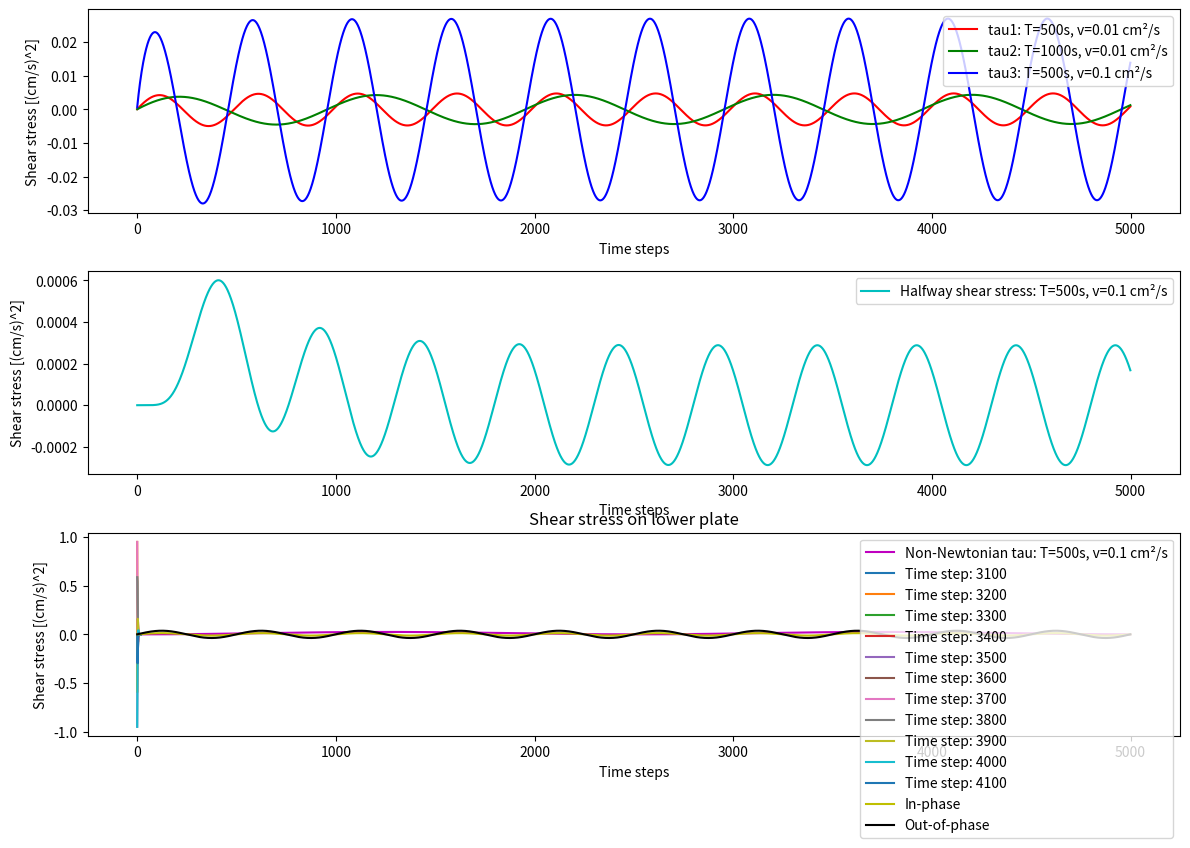

The matplotlib source for this figure:
import numpy as np
import matplotlib.pyplot as plt

# Input data
U = 1 # Velocity amplitude [cm/s]
T = 500 # Oscillation period [s]
T1 = 1000 # Second oscillation period [s]
v = 0.01 # Kinematic viscosity [cm^2/s]
v1 = 0.1 # Second kinematic viscosity [cm^2/s]
epsilon = 0.1 # Non-Newtonian fluid constant
Dz = 2 # Vertical step [cm]
Dt = 1 # Time step [s]
nm = 19 # Number of vertical discretization layers
im = nm + 1 # Number of grid points
tm = 5000 # Number of time steps

# Initialization
u1 = np.zeros(im)
u2 = np.zeros(im)
u3 = np.zeros(im)
tau1 = []
tau2 = []
tau3 = []
half_shear = []
velocity_distributions = []

# Main simulation
for k in range(1, tm + 1):
    Dtt = Dt * k
    
    # Boundary conditions
    u1[0] = U * np.sin(2 * np.pi * Dtt / T)
    u2[0] = U * np.sin(2 * np.pi * Dtt / T1)
    u3[0] = U * np.sin(2 * np.pi * Dtt / T)
    u3[im-1] = 0  # Upper plate stationary for u3
    
    # Velocity calculation
    for k1 in range(1, nm):
        u1[k1] = u1[k1] + (v * Dt / Dz**2) * (u1[k1 + 1] - 2 * u1[k1] + u1[k1 - 1])
        u2[k1] = u2[k1] + (v * Dt / Dz**2) * (u2[k1 + 1] - 2 * u2[k1] + u2[k1 - 1])
        u3[k1] = u3[k1] + (v1 * Dt / Dz**2) * (u3[k1 + 1] - 2 * u3[k1] + u3[k1 - 1])
    
    # Shear stress calculations
    tau1.append((v * (u1[0] - u1[1]) / Dz))
    tau2.append((v * (u2[0] - u2[1]) / Dz))
    tau3.append((v1 * (u3[0] - u3[1]) / Dz))
    
    # Halfway shear stress calculation
    half_shear.append((v1 * (u3[nm // 2] - u3[nm // 2 + 1]) / Dz))
    
    # Store velocity profiles for every 100 time steps between 3000 and 4000
    if 3000 <= k <= 4000 and k % 100 == 0:
        velocity_distributions.append(u3.copy())

# Non-Newtonian fluid shear stress
non_newtonian_tau = []
t = np.linspace(0, T, tm)

for k in range(tm):
    # Plate velocity at time t
    plate_velocity = U * np.sin(2 * np.pi * t[k] / T)
    
    # Velocity gradient near the wall (difference between plate and adjacent fluid)
    velocity_gradient = (plate_velocity - 0) / Dz  # Assuming fluid at rest initially
    
    # Non-Newtonian shear stress
    tau = epsilon * (velocity_gradient)**2
    non_newtonian_tau.append(tau)

# Upper Plate Scenarios:
# (a) Half the velocity, in phase
upper_u_in_phase = [0.5 * U * np.sin(2 * np.pi * Dt * k / T) for k in range(1, tm + 1)]
# (b) Half the velocity, out of phase (180-degree phase shift)
upper_u_out_phase = [-0.5 * U * np.sin(2 * np.pi * Dt * k / T) for k in range(1, tm + 1)]

lower_plate_tau_in_phase = [(0.05 * (U * np.sin(2 * np.pi * Dt * k / T) - upper_u_in_phase[k - 1]) / Dz) for k in range(1, tm + 1)]
lower_plate_tau_out_phase = [(0.05 * (U * np.sin(2 * np.pi * Dt * k / T) - upper_u_out_phase[k - 1]) / Dz) for k in range(1, tm + 1)]

# Plotting results
plt.figure(figsize=(12, 8))

# Shear stress adjacent to the oscillating plate
plt.subplot(3, 1, 1)
plt.plot(range(tm), tau1, 'r', label='tau1: T=500s, v=0.01 cm²/s')
plt.plot(range(tm), tau2, 'g', label='tau2: T=1000s, v=0.01 cm²/s')
plt.plot(range(tm), tau3, 'b', label='tau3: T=500s, v=0.1 cm²/s')
plt.xlabel('Time steps')
plt.ylabel('Shear stress [(cm/s)^2]')
plt.legend()

# Halfway shear stress
plt.subplot(3, 1, 2)
plt.plot(range(tm), half_shear, 'c', label='Halfway shear stress: T=500s, v=0.1 cm²/s')
plt.xlabel('Time steps')
plt.ylabel('Shear stress [(cm/s)^2]')
plt.legend()

# Non-Newtonian fluid shear stress
plt.subplot(3, 1, 3)
plt.plot(range(tm), non_newtonian_tau, 'm', label='Non-Newtonian tau: T=500s, v=0.1 cm²/s')
plt.xlabel('Time steps')
plt.ylabel('Shear stress [(cm/s)^2]')
plt.legend()

plt.tight_layout()
plt.show()

# Plot velocity profiles
for i, profile in enumerate(velocity_distributions, start=1):
    plt.plot(profile, label=f'Time step: {3000 + i * 100}')
plt.xlabel('Vertical layers')
plt.ylabel('Velocity [cm/s]')
plt.title('Velocity Profiles')
plt.legend()
plt.show()

# Lower plate stresses
plt.plot(range(tm), lower_plate_tau_in_phase, 'y', label='In-phase')
plt.plot(range(tm), lower_plate_tau_out_phase, 'k', label='Out-of-phase')
plt.xlabel('Time steps')
plt.ylabel('Shear stress [(cm/s)^2]')
plt.legend()
plt.title('Shear stress on lower plate')
plt.show()


